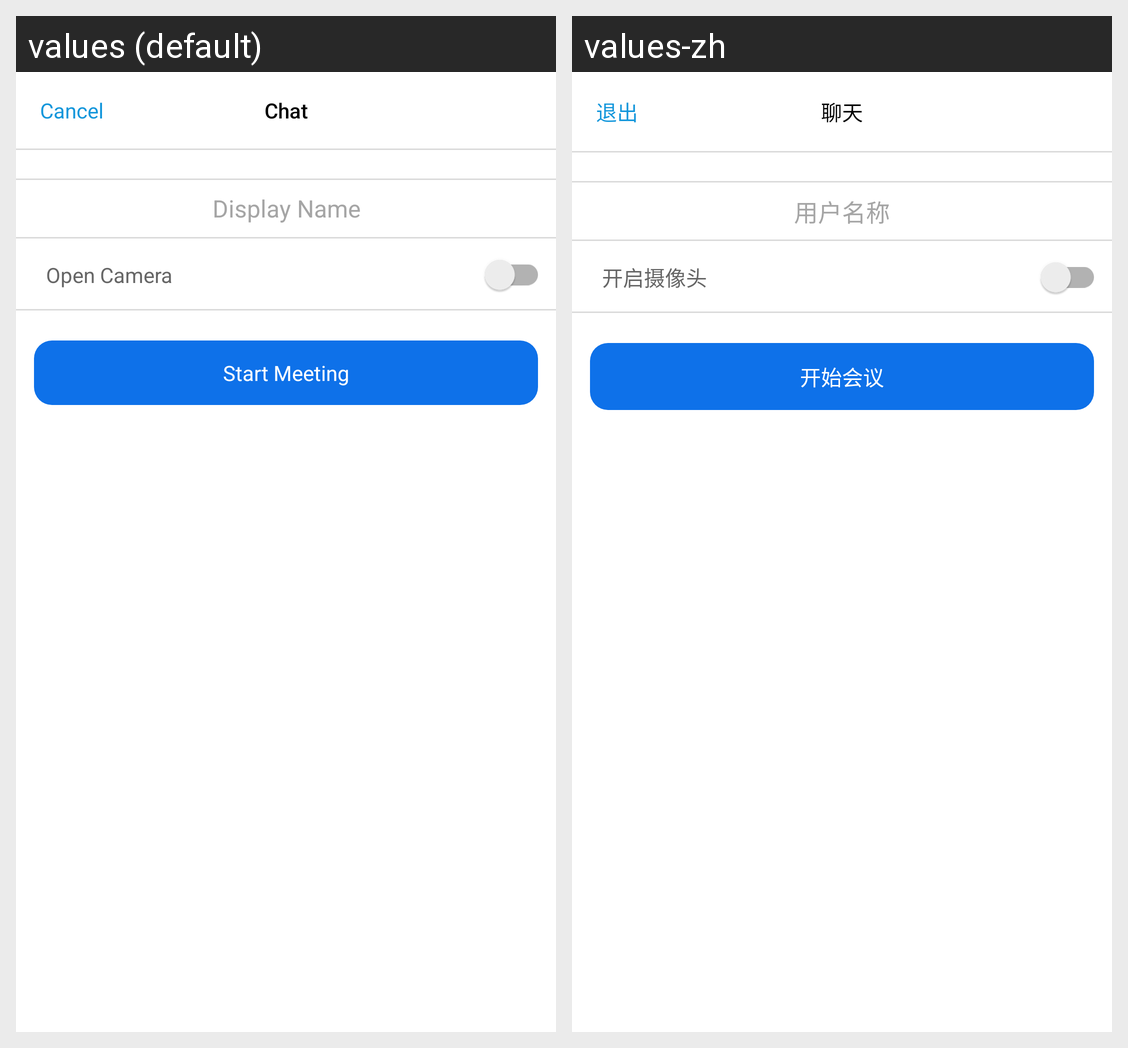

The same Android screen rendered under two of its app's locales, left to right. List the strings drawn on it with the default value and each locale's translation.
Android screen res/layout/activity_guide_new_meeting.xml rendered under 2 locales, left to right: values (default), values-zh. Device: Nexus 5 (rendered at 1080×1920; each locale shown at half size, 540×960, under a caption strip naming it); theme Theme.SimpleMediasoup.
Strings drawn on this screen, with the default value and each locale's value (text and hints the layout hard-codes, and strings that could not be matched under every locale, appear in the picture but are not listed):

display_name
  values: Display Name
  values-zh: 用户名称

start_meeting
  values: Start Meeting
  values-zh: 开始会议

cancel
  values: Cancel
  values-zh: 退出

chat
  values: Chat
  values-zh: 聊天

open_camera
  values: Open Camera
  values-zh: 开启摄像头
